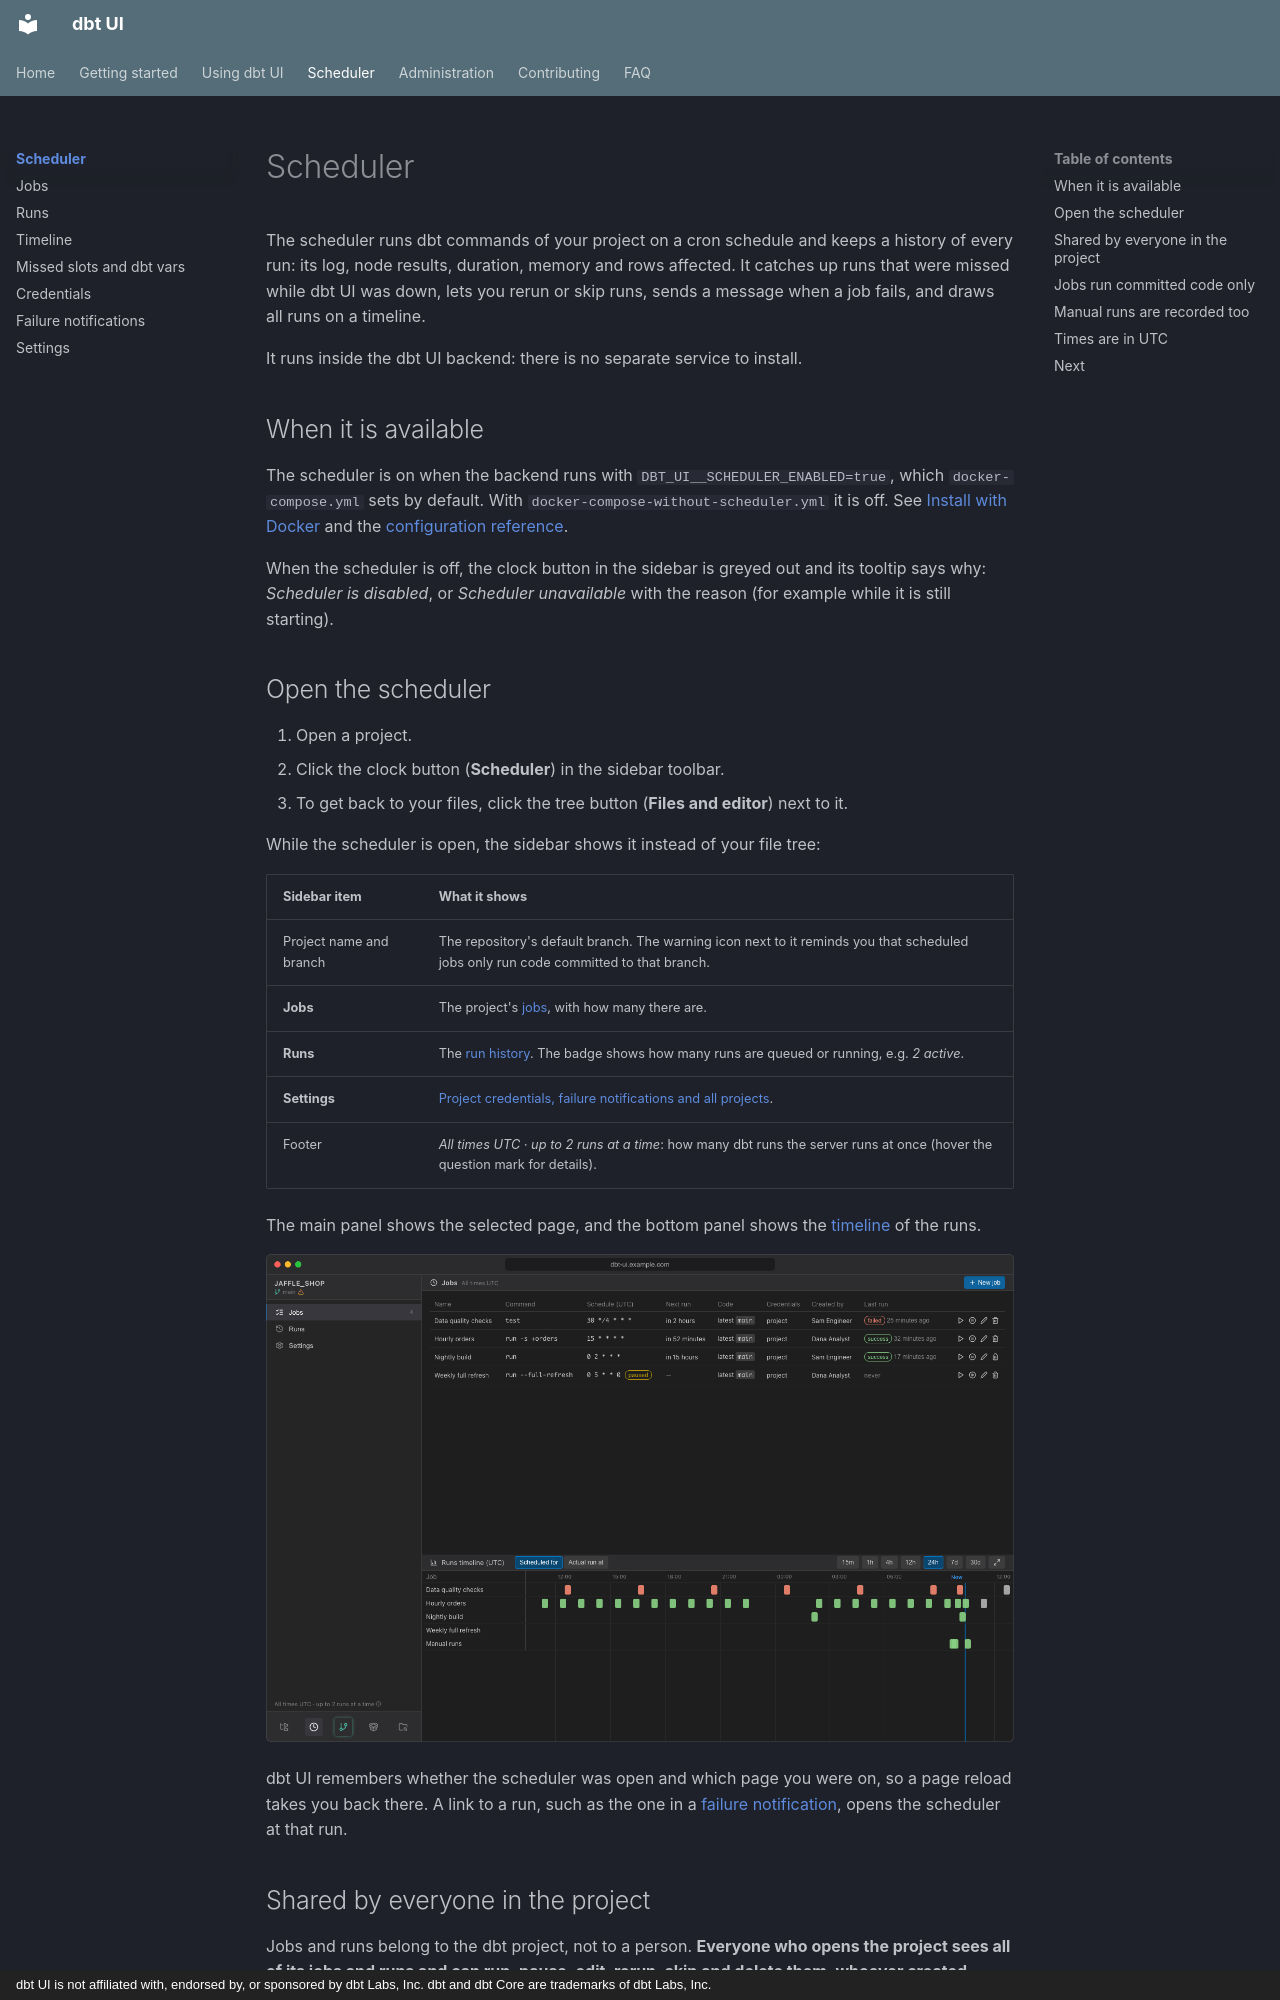

repository: data-diving/dbt-ui · page: scheduler/index.html · generator: mkdocs · copyright: dbt UI is not affiliated with, endorsed by, or sponsored by dbt Labs, Inc. dbt and dbt Core are trademarks of dbt Labs, Inc.

# Scheduler

The scheduler runs dbt commands of your project on a cron schedule and keeps a history of every run: its log, node results, duration, memory and rows affected. It catches up runs that were missed while dbt UI was down, lets you rerun or skip runs, sends a message when a job fails, and draws all runs on a timeline.

It runs inside the dbt UI backend: there is no separate service to install.

## When it is available

The scheduler is on when the backend runs with `DBT_UI__SCHEDULER_ENABLED=true`, which `docker-compose.yml` sets by default. With `docker-compose-without-scheduler.yml` it is off. See [Install with Docker](../getting-started/install.md) and the [configuration reference](../admin/configuration.md).

When the scheduler is off, the clock button in the sidebar is greyed out and its tooltip says why: *Scheduler is disabled*, or *Scheduler unavailable* with the reason (for example while it is still starting).

## Open the scheduler

1. Open a project.
2. Click the clock button (**Scheduler**) in the sidebar toolbar.
3. To get back to your files, click the tree button (**Files and editor**) next to it.

While the scheduler is open, the sidebar shows it instead of your file tree:

| Sidebar item | What it shows |
|---|---|
| Project name and branch | The repository's default branch. The warning icon next to it reminds you that scheduled jobs only run code committed to that branch. |
| **Jobs** | The project's [jobs](jobs.md), with how many there are. |
| **Runs** | The [run history](runs.md). The badge shows how many runs are queued or running, e.g. *2 active*. |
| **Settings** | [Project credentials, failure notifications and all projects](settings.md). |
| Footer | *All times UTC · up to 2 runs at a time*: how many dbt runs the server runs at once (hover the question mark for details). |

The main panel shows the selected page, and the bottom panel shows the [timeline](timeline.md) of the runs.

![Scheduler open: Jobs, Runs and Settings in the sidebar, the jobs list in the main panel and the runs timeline below](../images/screens/scheduler-overview.png)

dbt UI remembers whether the scheduler was open and which page you were on, so a page reload takes you back there. A link to a run, such as the one in a [failure notification](notifications.md), opens the scheduler at that run.
